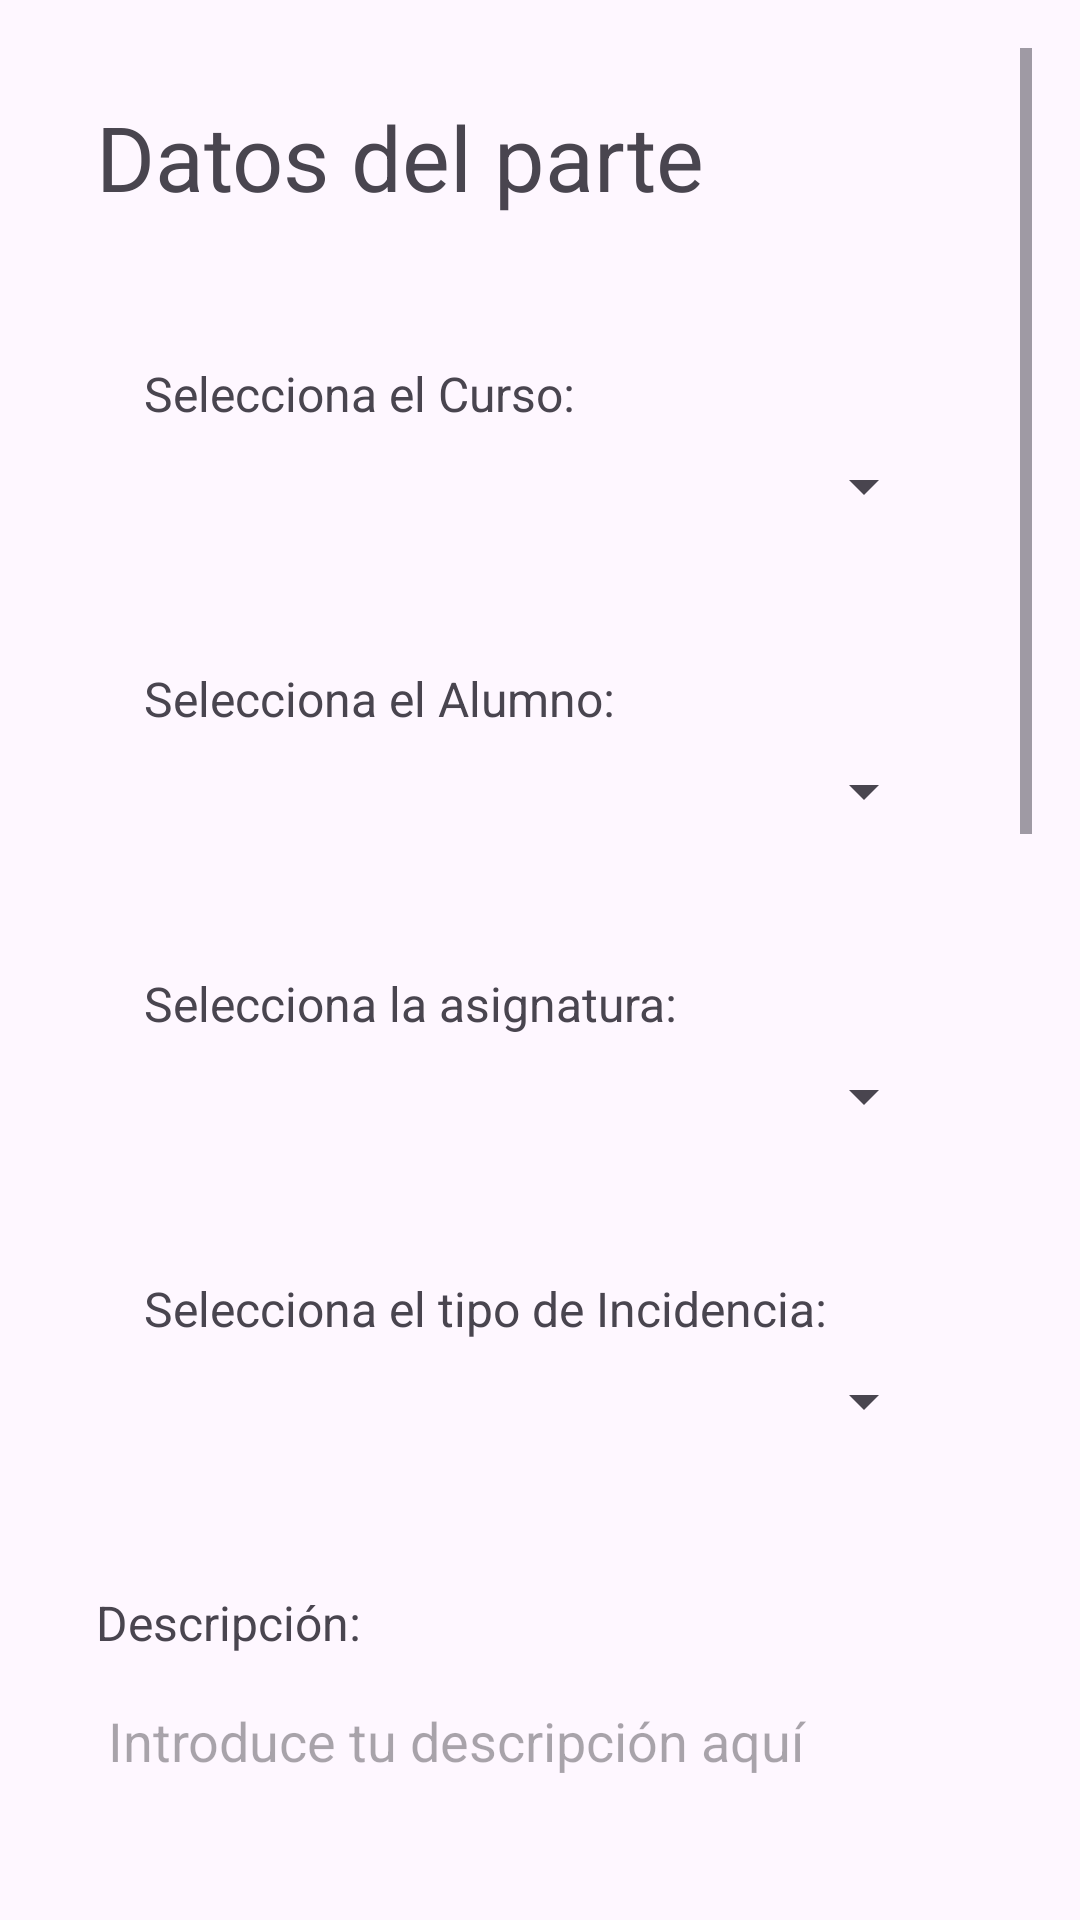

Reconstruct the res/layout file that produces this screen, plus the resources it refers to.
<!-- AndroidManifest.xml: application theme Theme.IESJULIOVERNE -->
<!-- res/layout/activity_add_parts.xml -->
<ScrollView xmlns:android="http://schemas.android.com/apk/res/android"
    android:layout_width="match_parent"
    android:layout_height="match_parent"
    android:padding="16dp">

        <FrameLayout
            android:layout_width="match_parent"
            android:layout_height="match_parent">
            <LinearLayout
                android:layout_width="match_parent"
                android:layout_height="match_parent"
                android:orientation="vertical">


                
                <LinearLayout
                    android:layout_width="match_parent"
                    android:layout_height="wrap_content"
                    android:orientation="vertical">


                    <TextView
                        android:layout_width="match_parent"
                        android:layout_height="wrap_content"
                        android:textSize="30sp"
                        android:layout_margin="16dp"
                        android:text="Datos del parte"/>

                        
                        <LinearLayout
                            android:layout_width="match_parent"
                            android:layout_height="wrap_content"
                            android:orientation="vertical"
                            android:background="@drawable/border_background"
                            android:layout_margin="16dp">

                            <TextView
                                android:layout_width="wrap_content"
                                android:layout_height="wrap_content"
                                android:text="Selecciona el Curso:"
                                android:textSize="16sp"
                                android:layout_marginStart="16dp"
                                android:layout_marginTop="16dp"/>

                            <Spinner
                                android:id="@+id/spinnerCurso"
                                android:layout_width="match_parent"
                                android:layout_height="wrap_content"
                                android:layout_marginStart="16dp"
                                android:layout_marginEnd="16dp"
                                android:layout_marginTop="8dp"/>

                        </LinearLayout>

                        
                        <LinearLayout
                            android:layout_width="match_parent"
                            android:layout_height="wrap_content"
                            android:orientation="vertical"
                            android:background="@drawable/border_background"
                            android:layout_margin="16dp">

                            <TextView
                                android:layout_width="wrap_content"
                                android:layout_height="wrap_content"
                                android:text="Selecciona el Alumno:"
                                android:textSize="16sp"
                                android:layout_marginStart="16dp"
                                android:layout_marginTop="16dp"/>

                            <Spinner
                                android:id="@+id/spinnerAlumno"
                                android:layout_width="match_parent"
                                android:layout_height="wrap_content"
                                android:layout_marginStart="16dp"
                                android:layout_marginEnd="16dp"
                                android:layout_marginTop="8dp"/>
                        </LinearLayout>

                        
                        <LinearLayout
                            android:layout_width="match_parent"
                            android:layout_height="wrap_content"
                            android:orientation="vertical"
                            android:background="@drawable/border_background"
                            android:layout_margin="16dp">

                            <TextView
                                android:layout_width="wrap_content"
                                android:layout_height="wrap_content"
                                android:text="Selecciona la asignatura:"
                                android:textSize="16sp"
                                android:layout_marginStart="16dp"
                                android:layout_marginTop="16dp"/>

                            <Spinner
                                android:id="@+id/spinnerAsignatura"
                                android:layout_width="match_parent"
                                android:layout_height="wrap_content"
                                android:layout_marginStart="16dp"
                                android:layout_marginEnd="16dp"
                                android:layout_marginTop="8dp"/>
                        </LinearLayout>

                        
                        <LinearLayout
                            android:layout_width="match_parent"
                            android:layout_height="wrap_content"
                            android:orientation="vertical"
                            android:background="@drawable/border_background"
                            android:layout_margin="16dp">

                            <TextView
                                android:layout_width="wrap_content"
                                android:layout_height="wrap_content"
                                android:text="Selecciona el tipo de Incidencia:"
                                android:textSize="16sp"
                                android:layout_marginStart="16dp"
                                android:layout_marginTop="16dp"/>

                            <Spinner
                                android:id="@+id/spinnerIncidencia"
                                android:layout_width="match_parent"
                                android:layout_height="wrap_content"
                                android:layout_marginStart="16dp"
                                android:layout_marginEnd="16dp"
                                android:layout_marginTop="8dp"/>
                        </LinearLayout>
                        
                        <TextView
                            android:id="@+id/incidenciaDescripcion"
                            android:layout_width="match_parent"
                            android:layout_height="wrap_content"
                            android:layout_marginLeft="20dp"
                            android:layout_marginRight="20dp"/>


                        
                        <TextView
                            android:layout_width="wrap_content"
                            android:layout_height="wrap_content"
                            android:text="Descripción:"
                            android:textSize="16sp"
                            android:layout_marginStart="16dp"
                            android:layout_marginBottom="-10dp"
                            android:layout_marginTop="16dp"/>
                        <LinearLayout
                            android:layout_width="match_parent"
                            android:layout_height="wrap_content"
                            android:orientation="vertical"
                            android:background="@drawable/border_background"
                            android:layout_margin="16dp">

                            <EditText
                                android:id="@+id/partDescripcion"
                                android:layout_width="match_parent"
                                android:layout_height="wrap_content"
                                android:hint="Introduce tu descripción aquí"
                                android:inputType="textMultiLine"
                                android:minLines="5"
                                android:gravity="start|top"
                                android:scrollbars="vertical"/>
                        </LinearLayout>
                </LinearLayout>


                
                <LinearLayout
                    android:layout_width="match_parent"
                    android:layout_height="wrap_content"
                    android:orientation="vertical">

                    <TextView
                        android:layout_width="match_parent"
                        android:layout_height="wrap_content"
                        android:textSize="30sp"
                        android:layout_margin="16dp"
                        android:text="Comunicación con padres"/>

                    <RadioGroup
                        android:id="@+id/radioGroupCommunication"
                        android:layout_width="match_parent"
                        android:layout_height="wrap_content">

                        <RadioButton
                            android:id="@+id/entrevista"
                            android:layout_width="match_parent"
                            android:layout_height="wrap_content"
                            android:text="Entrevista con los padres"/>

                        <RadioButton
                            android:id="@+id/llamada"
                            android:layout_width="match_parent"
                            android:layout_height="wrap_content"
                            android:text="Llamada telefónica"/>

                        <RadioButton
                            android:id="@+id/mensaje"
                            android:layout_width="match_parent"
                            android:layout_height="wrap_content"
                            android:text="Mensaje"/>

                        <RadioButton
                            android:id="@+id/notificacion"
                            android:layout_width="match_parent"
                            android:layout_height="wrap_content"
                            android:text="Notificación escrita"/>

                    </RadioGroup>

                    
                    <CalendarView
                        android:id="@+id/calendarView"
                        android:layout_width="match_parent"
                        android:layout_height="wrap_content"
                        android:layout_margin="16dp"
                        android:background="@drawable/border_background" />

                    <TextView
                        android:id="@+id/errorAddPart"
                        android:layout_width="match_parent"
                        android:layout_height="wrap_content"/>


                    <LinearLayout
                        android:layout_width="match_parent"
                        android:layout_height="wrap_content"
                        android:layout_marginTop="50dp"
                        android:gravity="center">


                        <Button
                            android:text="Volver"
                            android:id="@+id/buttonBack"
                            android:layout_width="wrap_content"
                            android:layout_height="wrap_content"
                            android:layout_marginRight="50dp"/>

                        <Button
                            android:text="Guardar"
                            android:id="@+id/buttonSave"
                            android:layout_width="wrap_content"
                            android:layout_height="wrap_content"/>

                    </LinearLayout>

                </LinearLayout>


            </LinearLayout>
        </FrameLayout>

</ScrollView>
<!-- resources referenced by this layout -->
<resources>
  <style name="Theme.IESJULIOVERNE" parent="Theme.MaterialComponents.DayNight.NoActionBar">
          
          <item name="colorPrimary">@color/purple_500</item>
          <item name="colorPrimaryVariant">@color/purple_700</item>
          <item name="colorOnPrimary">@color/white</item>
          
          <item name="colorSecondary">@color/teal_200</item>
          <item name="colorSecondaryVariant">@color/teal_700</item>
          <item name="colorOnSecondary">@color/black</item>
          
          <item name="android:statusBarColor" tools:targetApi="l">?attr/colorPrimaryVariant</item>
          
      </style>
  <!-- not gathered from this repository: default colours our renderer supplied (Android Studio template values) -->
  <color name="purple_500">#FF6200EE</color>
  <color name="purple_700">#FF3700B3</color>
  <color name="teal_200">#FF03DAC5</color>
  <color name="teal_700">#FF018786</color>
  <color name="black">#FF000000</color>
  <color name="white">#FFFFFFFF</color>
</resources>
